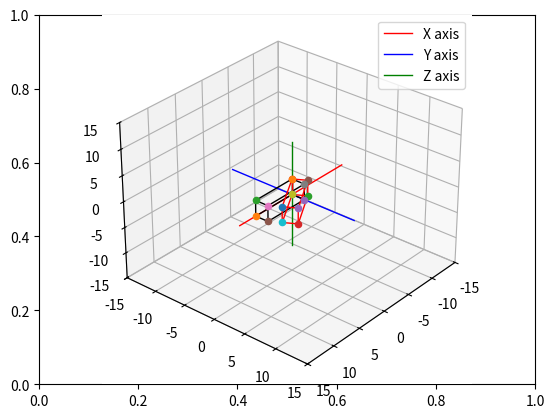

Reproduce this figure in Python.
#Box3
import matplotlib.pyplot as plt
from mpl_toolkits import mplot3d
import numpy as np

# create the fig and ax objects to handle figure and axes of the fixed frame
fig,ax = plt.subplots()

# Use 3d view 
ax = plt.axes(projection = "3d")



def setaxis(x1, x2, y1, y2, z1, z2):
    # this function is used to fix the view to the values of input arguments
    # -----------------------------------------------------------------------
    # ARGUMENTS
    # x1, x2 -> numeric value
    # y1, y2 -> numeric value
    # y1, z2 -> numeric value
    # -----------------------------------------------------------------------
    ax.set_xlim3d(x1,x2)
    ax.set_ylim3d(y1,y2)
    ax.set_zlim3d(z1,z2)
    ax.view_init(elev=30, azim=40)


def fix_system(axis_length, linewidth=5):
    # Fix system function 
    # Plots a 3D centered at [x,y,z] = [0,0,0]
    # -------------------------------------------------------------------
    # Arguments 
    # axis_length -> used to specify the length of the axis, in this case
    #                all axes are of the same length
    # -------------------------------------------------------------------
    x = [-axis_length, axis_length]
    y = [-axis_length, axis_length] 
    z = [-axis_length, axis_length]
    zp = [0, 0]
    ax.plot3D(x, zp, zp, color='red', label="X axis",linewidth=linewidth)
    ax.plot3D(zp, y, zp, color='blue', label="Y axis",linewidth=linewidth)
    ax.plot3D(zp, zp, z, color='green', label="Z axis",linewidth=linewidth)
    ax.legend()


def sind(t):
    # sind function
    # Computes the sin() trigonometric function in degrees
    # ----------------------------------------------------------------------
    # Arguments
    # t -> Numeric, angle in degrees. 
    # ----------------------------------------------------------------------
    res = np.sin(t*np.pi/180)
    return res

def cosd(t):
    # sind function
    # Computes the cos() trigonometric function in degrees
    # ----------------------------------------------------------------------
    # Arguments
    # t -> Numeric, angle in degrees. 
    # ----------------------------------------------------------------------
    res = np.cos(t*np.pi/180)
    return res


def RotZ(t):
    Rz = np.array(([cosd(t),-sind(t),0,0],[sind(t),cosd(t),0,0],[0,0,1,0],[0,0,0,1]))
    return Rz

def drawVector(p_fin, p_init=[0,0,0], color='black',linewidth=1):
    deltaX = [p_init[0], p_fin[0]]
    deltaY = [p_init[1], p_fin[1]]
    deltaZ = [p_init[2], p_fin[2]]
    ax.plot3D(deltaX, deltaY, deltaZ,color=color, linewidth=linewidth)



def drawBox(p1, p2, p3, p4, p5, p6, p7, p8, color = 'black'):
    p1,p2,p3,p4,p5,p6,p7,p8 = [p[:3] for p in [p1,p2,p3,p4,p5,p6,p7,p8]]
    drawScatter(p1)
    drawScatter(p2)
    drawScatter(p3)
    drawScatter(p4)
    drawScatter(p5)
    drawScatter(p6)
    drawScatter(p7)
    drawScatter(p8)

    drawVector(p1,p2,color = color)
    drawVector(p2,p3,color = color)
    drawVector(p3,p4,color = color)
    drawVector(p4,p1,color = color)
    drawVector(p5,p6,color = color)
    drawVector(p6,p7,color = color)
    drawVector(p7,p8,color = color)
    drawVector(p8,p5,color = color)
    drawVector(p4,p8,color = color)
    drawVector(p1,p5,color = color)
    drawVector(p3,p7,color = color)
    drawVector(p2,p6,color = color)


def drawScatter(point,color='black',marker='o'):
    ax.scatter(point[0],point[1],point[2],marker='o')

def rotate_box(p1,p2,p3,p4,p5,p6,p7,p8,axis='z', angle = 0):
    rotation_matrix = 0
    if axis=='x':
        pass
    if axis=='y':
        pass
    if axis=='z':
        rotation_matrix = RotZ(angle)

    p1_rot = rotation_matrix.dot(p1)
    p2_rot = rotation_matrix.dot(p2)
    p3_rot = rotation_matrix.dot(p3)
    p4_rot = rotation_matrix.dot(p4)
    p5_rot = rotation_matrix.dot(p5)
    p6_rot = rotation_matrix.dot(p6)
    p7_rot = rotation_matrix.dot(p7)
    p8_rot = rotation_matrix.dot(p8)

    return [p1_rot,p2_rot, p3_rot, p4_rot, p5_rot, p6_rot, p7_rot, p8_rot]



    
# Set the view 
setaxis(-15,15,-15,15,-15,15)

# plot the axis
fix_system(10,1)

p1_init = [0,0,0,0]
p2_init = [7,0,0,0]
p3_init = [7,0,3,0]
p4_init = [0,0,3,0]
p5_init = [0,2,0,0]
p6_init = [7,2,0,0]
p7_init = [7,2,3,0]
p8_init = [0,2,3,0]



drawBox(p1_init, p2_init, p3_init, p4_init,
        p5_init, p6_init, p7_init, p8_init)

[p1_rot, p2_rot, p3_rot, p4_rot, p5_rot, p6_rot, p7_rot, p8_rot] = rotate_box(p1_init, p2_init, p3_init, p4_init,
        p5_init, p6_init, p7_init, p8_init,axis='z', angle = 30)


drawBox(p1_rot, p2_rot, p3_rot, p4_rot, p5_rot, p6_rot, p7_rot, p8_rot,color='red')








# show image.
plt.draw()
plt.show()


